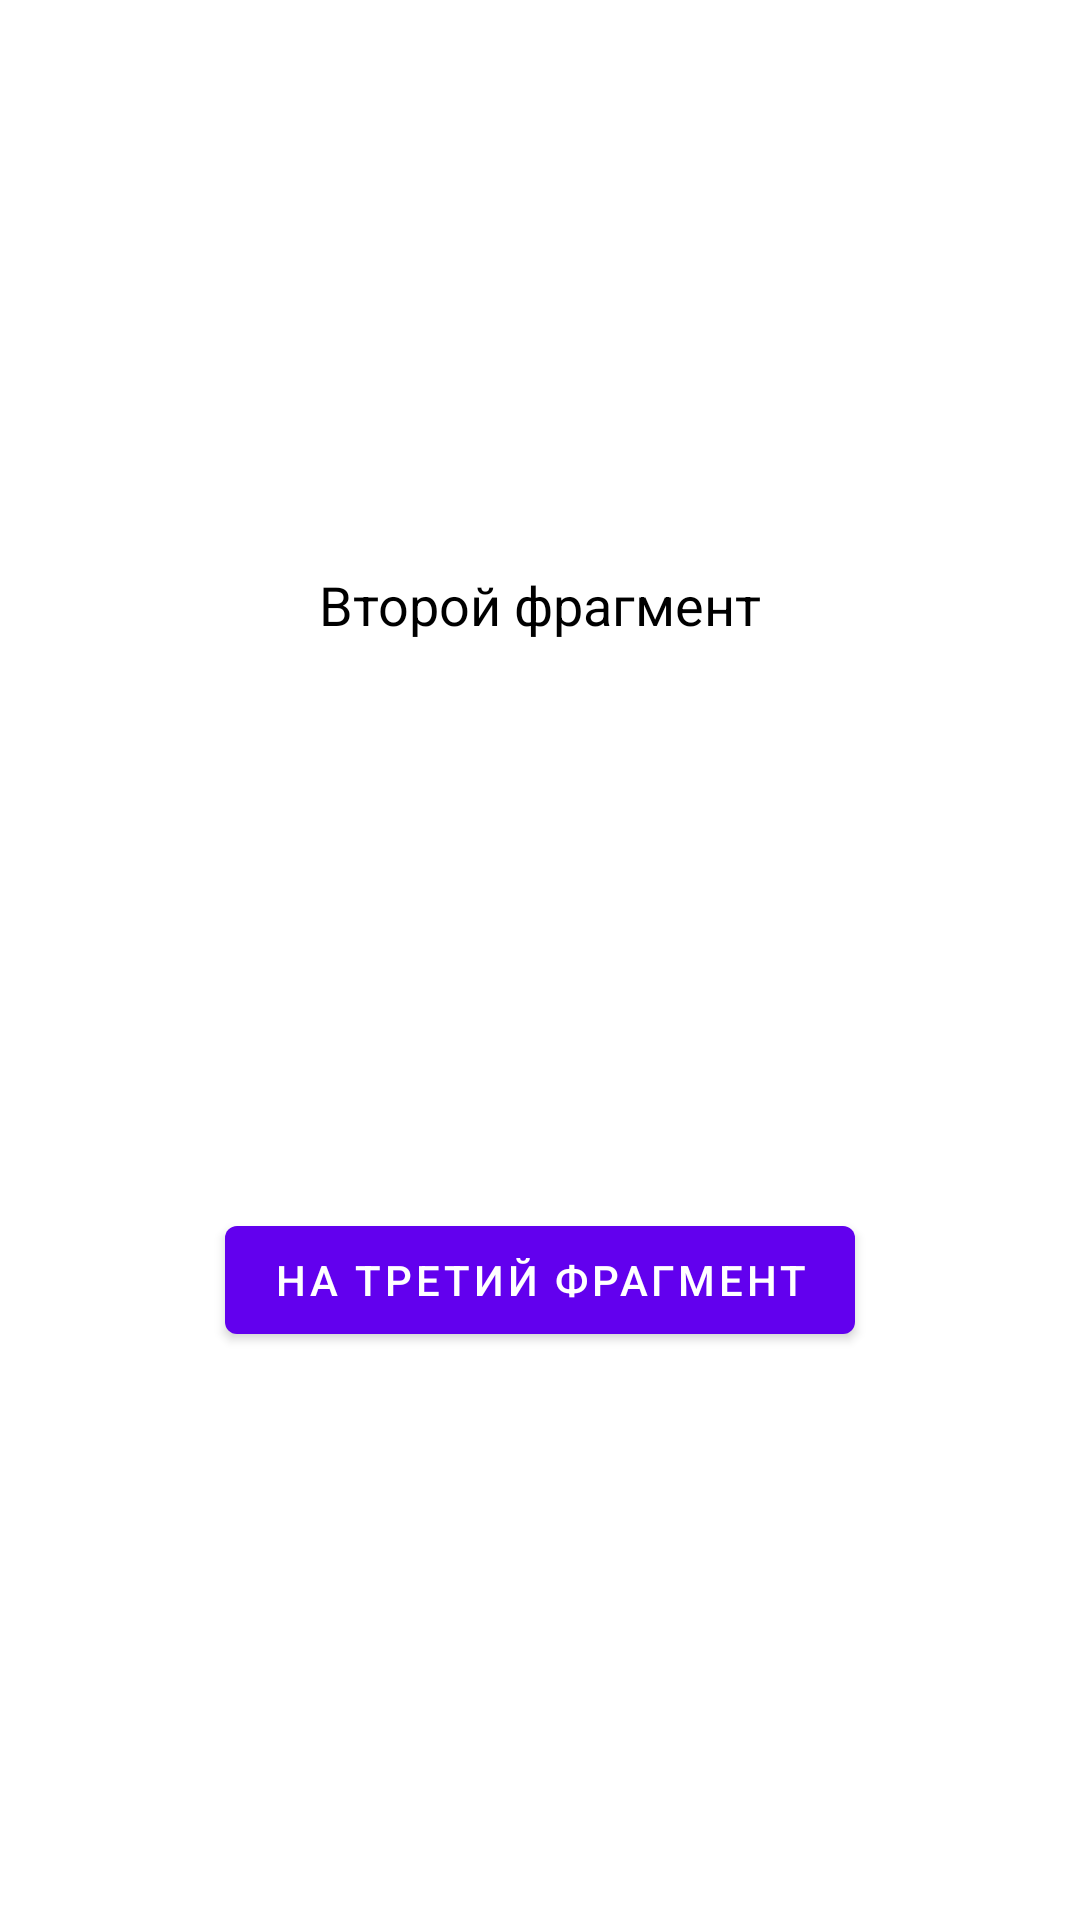

Write the Android layout XML for this screen, with the resource values it uses.
<!-- AndroidManifest.xml: application theme Theme.12Navigation -->
<!-- res/layout/fragment_second.xml -->
<?xml version="1.0" encoding="utf-8"?>
<androidx.constraintlayout.widget.ConstraintLayout xmlns:android="http://schemas.android.com/apk/res/android"
    xmlns:app="http://schemas.android.com/apk/res-auto"
    xmlns:tools="http://schemas.android.com/tools"
    android:layout_width="match_parent"
    android:layout_height="match_parent"
    tools:context=".SecondFragment">

    <TextView
        android:id="@+id/textview_third"
        android:layout_width="wrap_content"
        android:layout_height="wrap_content"
        android:text="Второй фрагмент"
        android:textColor="@color/black"
        android:textSize="18sp"
        app:layout_constraintBottom_toTopOf="@id/button_third"
        app:layout_constraintEnd_toEndOf="parent"
        app:layout_constraintStart_toStartOf="parent"
        app:layout_constraintTop_toTopOf="parent" />

    <Button
        android:id="@+id/button_third"
        android:layout_width="wrap_content"
        android:layout_height="wrap_content"
        android:text="На третий фрагмент"
        app:layout_constraintBottom_toBottomOf="parent"
        app:layout_constraintEnd_toEndOf="parent"
        app:layout_constraintStart_toStartOf="parent"
        app:layout_constraintTop_toBottomOf="@id/textview_third" />
</androidx.constraintlayout.widget.ConstraintLayout>
<!-- resources referenced by this layout -->
<resources>
  <style name="Theme.12Navigation" parent="Theme.MaterialComponents.DayNight.DarkActionBar">
          
          <item name="colorPrimary">@color/purple_500</item>
          <item name="colorPrimaryVariant">@color/purple_700</item>
          <item name="colorOnPrimary">@color/white</item>
          
          <item name="colorSecondary">@color/teal_200</item>
          <item name="colorSecondaryVariant">@color/teal_700</item>
          <item name="colorOnSecondary">@color/black</item>
          
          <item name="android:statusBarColor" tools:targetApi="l">?attr/colorPrimaryVariant</item>
          
      </style>
  <!-- not gathered from this repository: default colours our renderer supplied (Android Studio template values) -->
  <color name="purple_500">#FF6200EE</color>
  <color name="purple_700">#FF3700B3</color>
  <color name="teal_200">#FF03DAC5</color>
  <color name="teal_700">#FF018786</color>
  <color name="black">#FF000000</color>
  <color name="white">#FFFFFFFF</color>
</resources>
